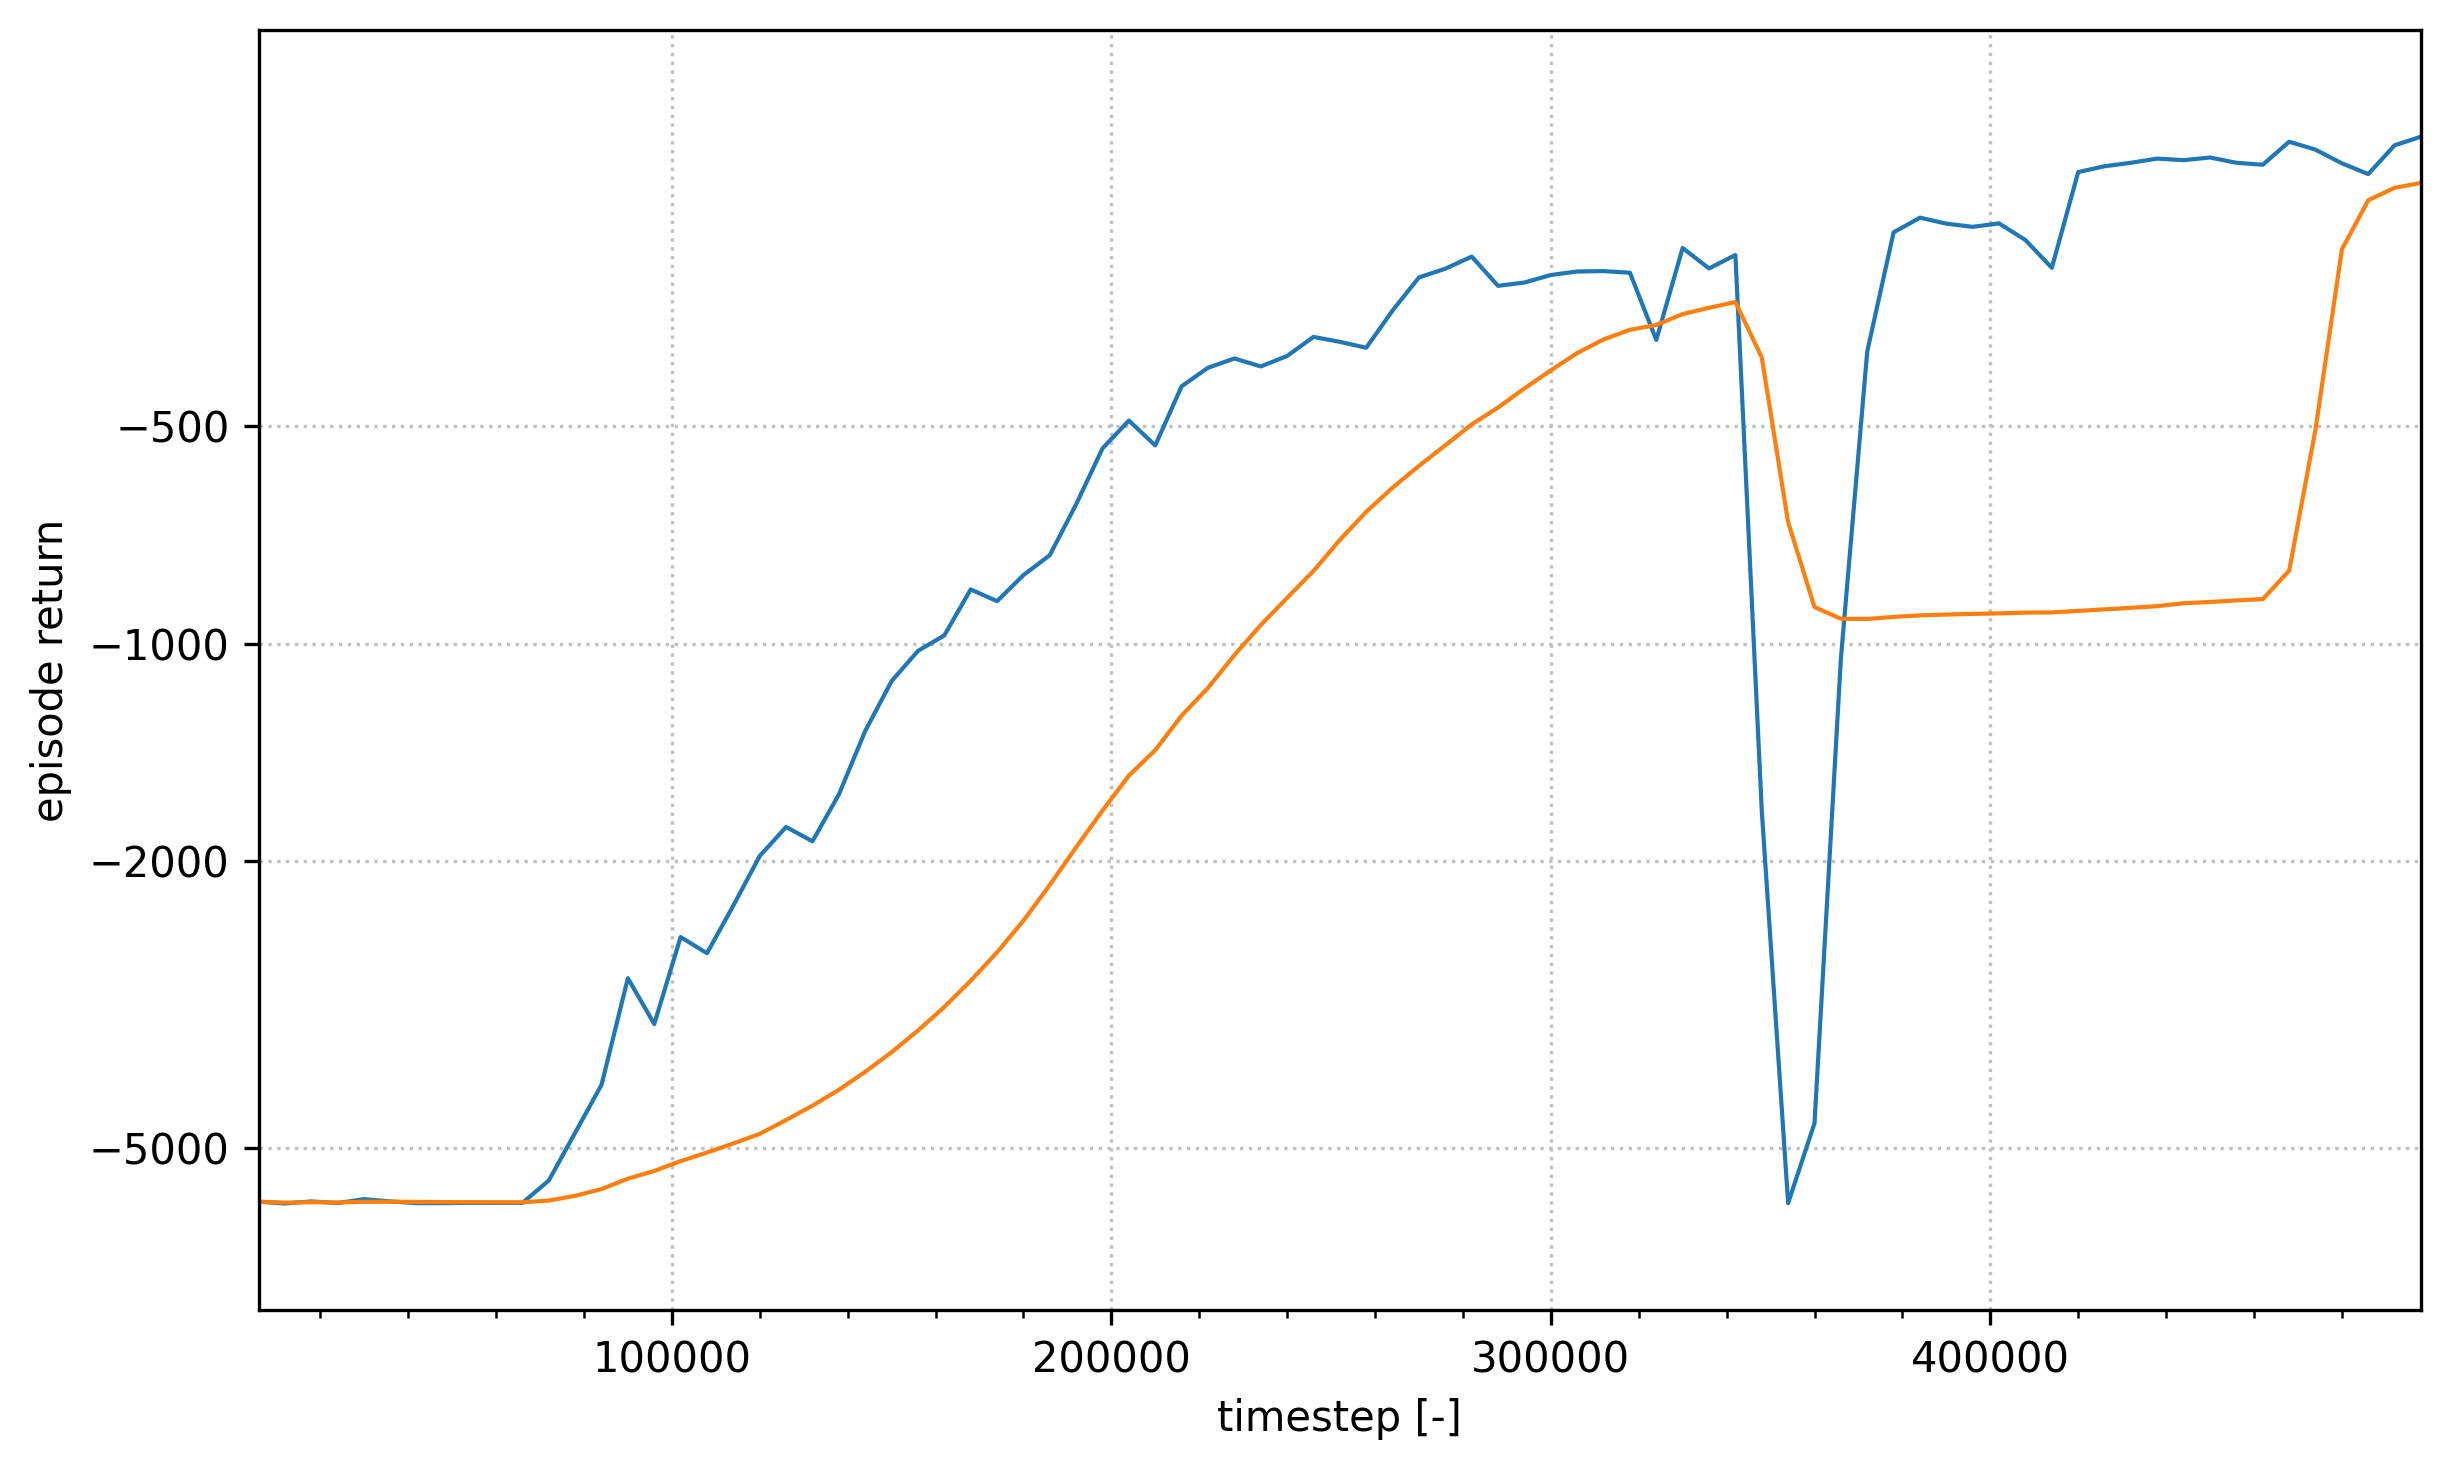

The file beside this chart, header and first rows:
timestep, time, return, return_avg
5999, 33.68, -5941, -5941
11999, 60.43, -5974, -5958
17999, 85.87, -5935, -5950
23999, 111.5, -5967, -5954
29999, 136.8, -5892, -5942
35999, 162, -5935, -5941
41999, 187.4, -5968, -5945
47999, 212.7, -5968, -5947
53999, 238, -5963, -5949
59999, 263.1, -5964, -5951
65999, 288, -5964, -5952
71999, 313.1, -5552, -5919
77999, 338.2, -4767, -5830
83999, 363.3, -4091, -5706
89999, 388.4, -2911, -5519
95999, 413.8, -3369, -5385
101999, 439, -2553, -5218
107999, 464.3, -2688, -5078
113999, 489.4, -2308, -4932
119999, 514.7, -1971, -4784
125999, 540, -1796, -4577
131999, 565.8, -1880, -4372
137999, 592.5, -1619, -4156
143999, 619.4, -1322, -3924
149999, 645.6, -1128, -3686
155999, 672.5, -1024, -3440
161999, 698.9, -974.4, -3191
167999, 725, -841.4, -2934
173999, 751.4, -873.6, -2680
179999, 777.2, -803.9, -2422
185999, 802.8, -754.3, -2161
191999, 828.5, -641.2, -1916
197999, 854.1, -536.4, -1704
203999, 879.8, -490.9, -1524
209999, 905.5, -531.4, -1405
215999, 931.3, -440, -1259
221999, 957.3, -414.7, -1152
227999, 983.2, -402.6, -1038
233999, 1009, -413, -942.9
239999, 1035, -399.4, -864.3
245999, 1061, -375.8, -793.3
251999, 1087, -381.8, -718.4
257999, 1114, -389, -656.9
263999, 1140, -345.4, -608
269999, 1166, -310.8, -567.2
275999, 1192, -302.3, -531.1
281999, 1218, -290.8, -496.9
287999, 1244, -319.3, -470.8
293999, 1270, -315.9, -442.9
299999, 1297, -308.5, -418.2
305999, 1323, -305, -395.7
311999, 1350, -304.6, -378.9
317999, 1376, -306.2, -367.4
323999, 1402, -379.5, -361.8
329999, 1429, -282.9, -349.4
335999, 1455, -302, -342.5
341999, 1482, -289.4, -336.2
347999, 1509, -1705, -401.3
353999, 1535, -5968, -679.1
359999, 1562, -4624, -890.3
... 23 more rows
